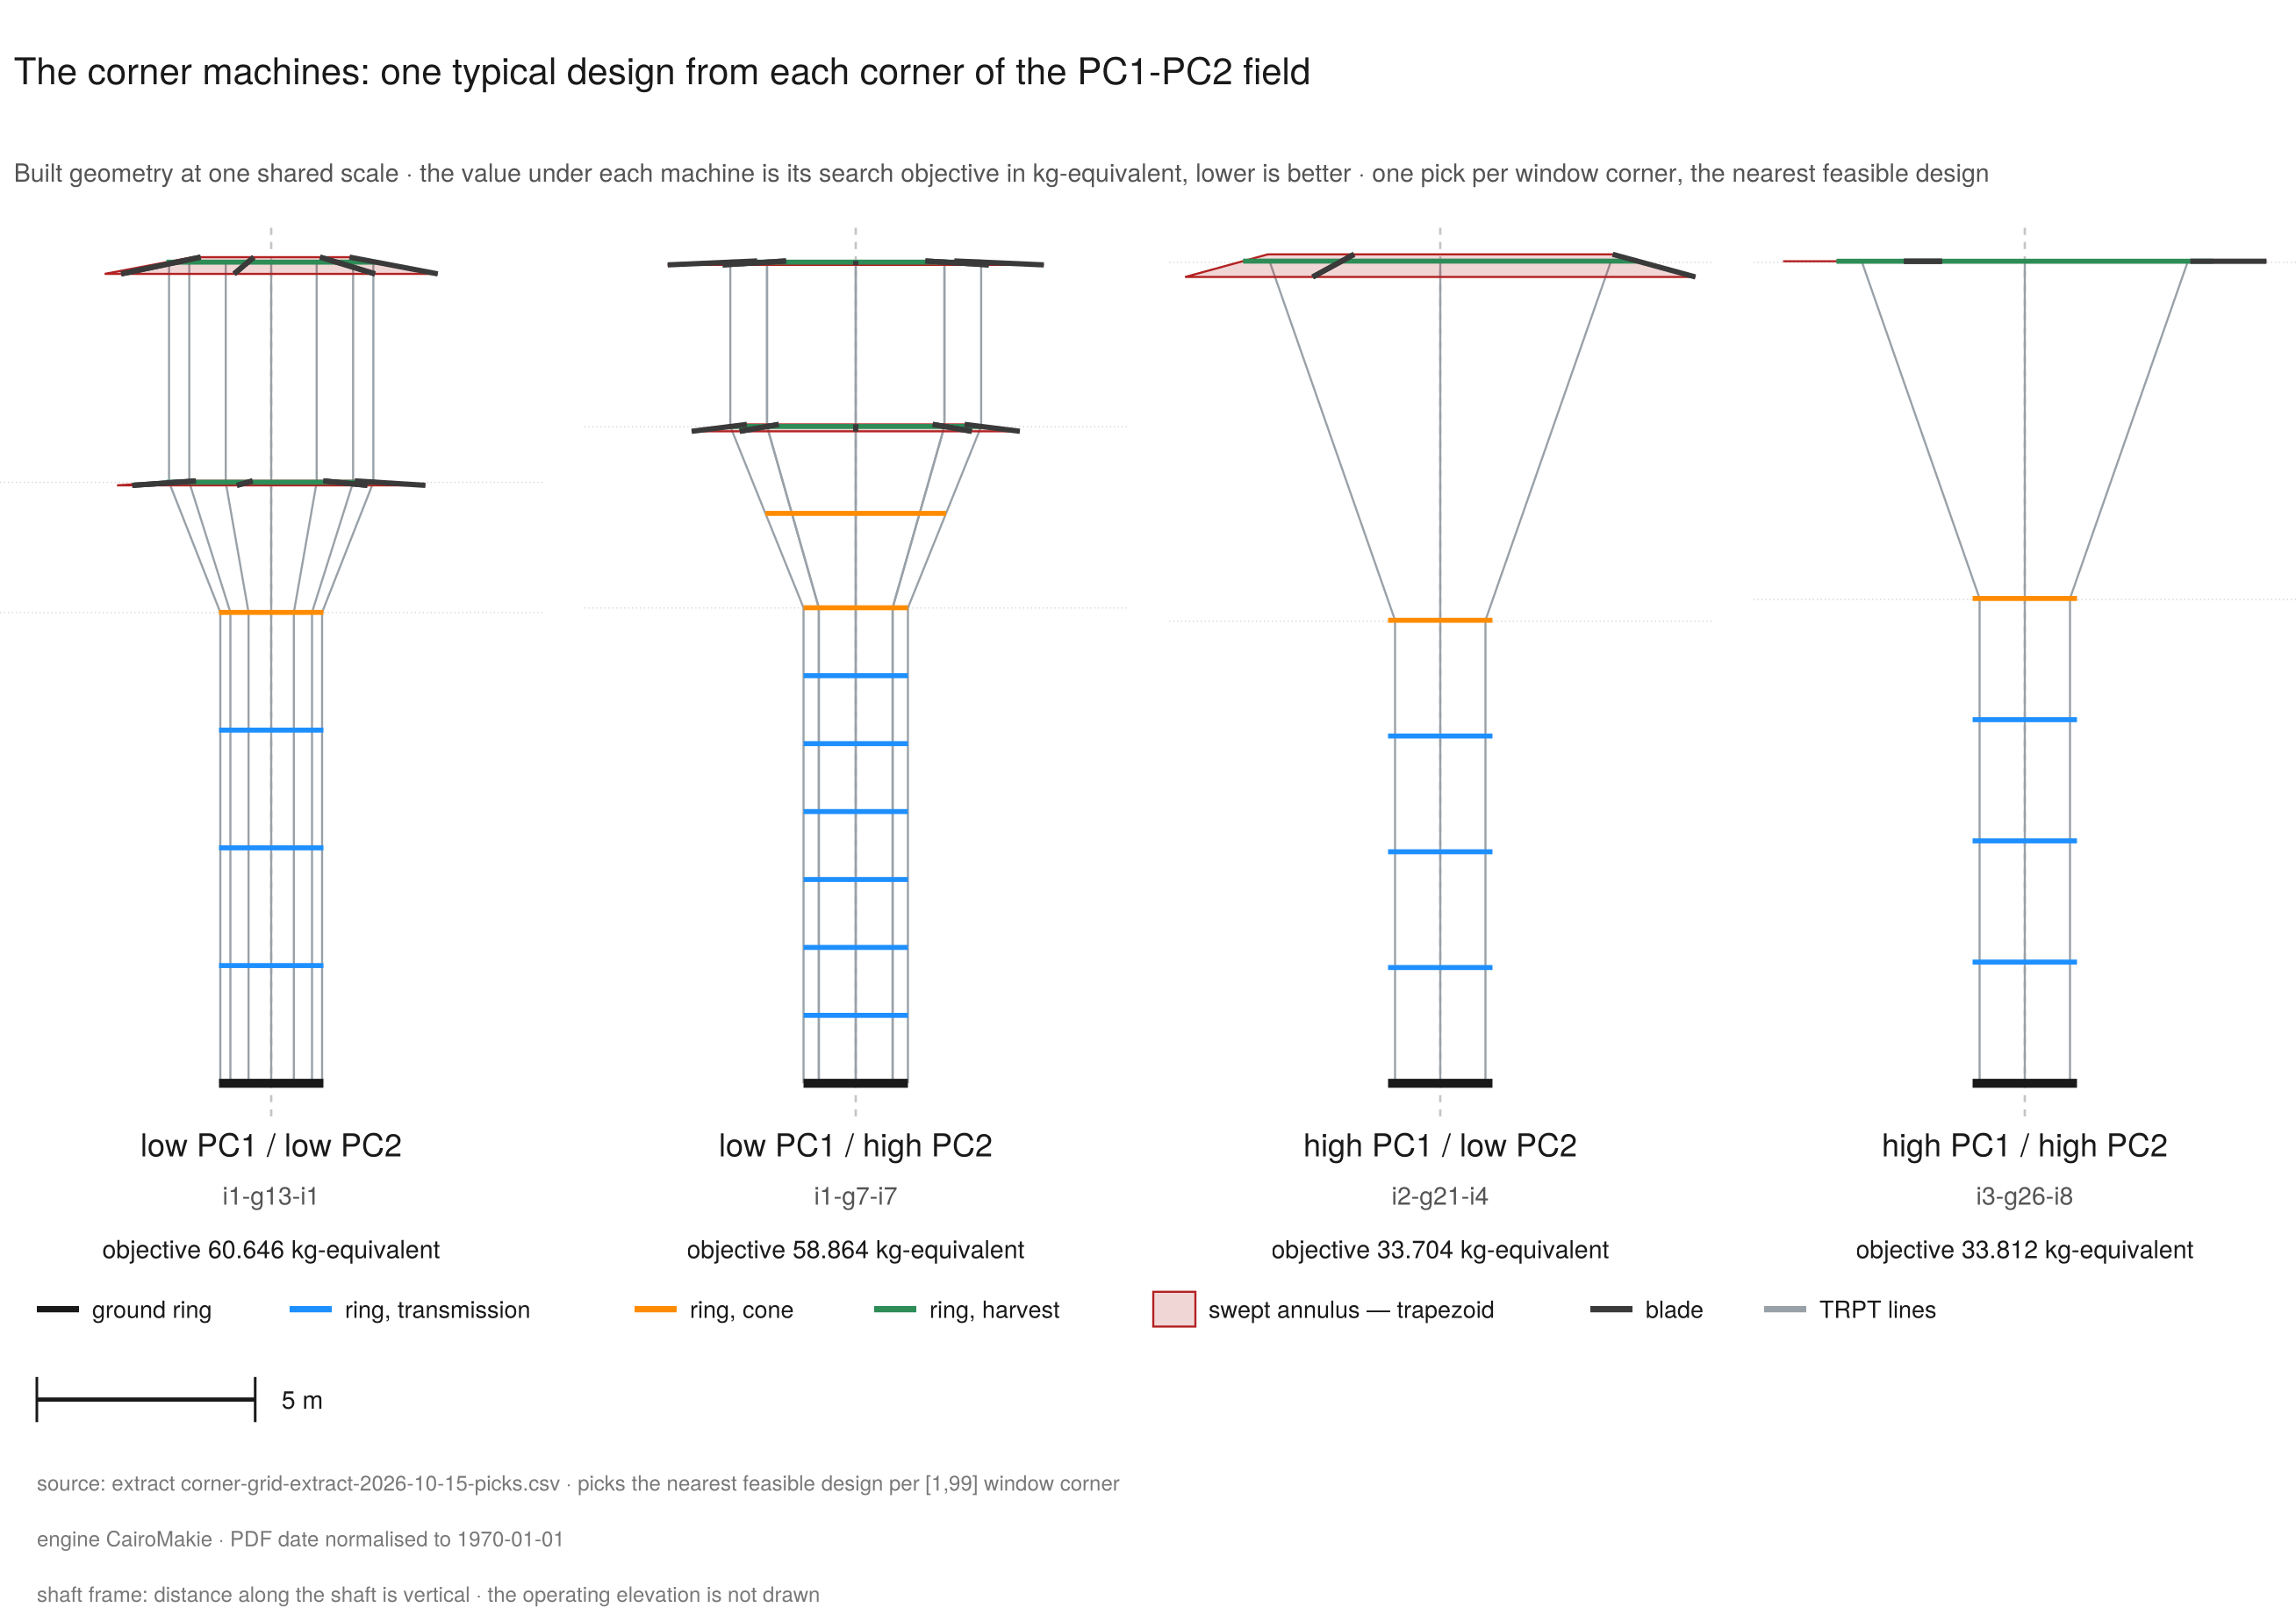

Generate this figure with Julia:
#!/usr/bin/env julia
# docs/reporting/figures/machine-corner-grid/machine-corner-grid.jl
#
# Generating script for the corner machines (figure map row 23,
# machine-renderer SPEC, family mode, corner-grid variant — spec delta D10).
# Four panels, one per corner of the PC1-PC2 field: the nearest feasible
# design to each [1,99] percentile window corner (NR-051, signed
# 2026-10-14). Drawn from the built state at one shared scale. Each panel
# carries its corner, its identity tag and its search objective (NR-051).
# Axes are square: both scales read m_per_px.
#
# Run:
#   scripts/ktd-julia docs/reporting/figures/machine-corner-grid/machine-corner-grid.jl \
#       --script-commit <hex>
#
# Outputs (this directory): machine-corner-grid.svg / .pdf / .png,
# manifest.json, checks.log.
#
# Engine: CairoMakie (the machine-renderer D7 steer). No ODE — decode +
# build + render only, with the recorded campaign knobs and v_rated
# threaded (aero-validator delta, 2026-10-08).
#
# F-REPRO: PNG and SVG are byte-stable as written. Cairo stamps the PDF
# with a wall-clock CreationDate, so the pipeline normalises it:
#   cairo -> `mutool clean -dg` -> byte-exact same-length date replace ->
#   `mutool clean -zg`. The -g pass garbage-collects cairo's unreferenced
#   stream-length objects (the one wobbling byte class, 2026-10-14).
#   Toolchain: julia 1.12.5, CairoMakie 0.15.11, mutool 1.23.10.

using KiteTurbineDynamics, Printf, LinearAlgebra
const KTD = KiteTurbineDynamics
using CairoMakie
using JSON3
using SHA

const ROOT = normpath(joinpath(@__DIR__, "..", "..", "..", ".."))
include(joinpath(ROOT, "scripts", "compute_seeds.jl"))

# ── constants ────────────────────────────────────────────────────────────────
const SLUG = "machine-corner-grid"
const DATA_COMMIT = "dd3cc6a"
const EXTRACT_ID = "corner-grid-extract-2026-10-15-picks"
const REGISTER_ROWS = "NR-044 · NR-051"
const SCALE_BAR_M = 5.0
const PANEL_H_PX = 340
const GAP_PX = 16
const HEADER_PX = 84
const LABELS_PX = 60
const FOOTER_PX = 132

# NR-051 display forms (signed 2026-10-14). The label strips draw these.
const OBJ_BY_TAG = Dict("i1-g13-i1" => "60.646", "i1-g7-i7" => "58.864",
    "i2-g21-i4" => "33.704", "i3-g26-i8" => "33.812")

# The signed pick order (NR-051): corner, tag.
const PICK_ORDER = [
    ("low PC1 / low PC2", "i1-g13-i1"),
    ("low PC1 / high PC2", "i1-g7-i7"),
    ("high PC1 / low PC2", "i2-g21-i4"),
    ("high PC1 / high PC2", "i3-g26-i8"),
]

const KW = 5.0
const PW = KW * 1000.0
const V_RATED = 11.0
const LENGTH = 18.8
const BF = BLOCKING_WIND_FACTOR_5KW
const FOS_HARD = 2.5

const C_INK = RGBf(0.10, 0.10, 0.10)
const C_GREY = RGBf(0.33, 0.33, 0.33)
const C_FAINT = RGBf(0.47, 0.47, 0.47)
const C_SHAFT = RGBf(0.77, 0.77, 0.77)
const C_MARK = RGBf(0.85, 0.85, 0.85)
const C_TRANS = RGBf(0.12, 0.56, 1.00)
const C_CONE = RGBf(1.00, 0.55, 0.00)
const C_HARV = RGBf(0.18, 0.55, 0.34)
const C_ROTOR = RGBf(0.70, 0.13, 0.13)
const C_ROPE = RGBf(0.60, 0.63, 0.66)
const C_BLADE = RGBf(0.23, 0.23, 0.23)
const SECTION_COLOR = Dict(
    :transmission => C_TRANS, :cone => C_CONE, :harvest => C_HARV
)

const TITLE = "The corner machines: one typical design from each corner of the PC1-PC2 field"
const SUB = "Built geometry at one shared scale · the value under each machine is its search objective in kg-equivalent, lower is better · one pick per window corner, the nearest feasible design"

tandeg(x) = tan(deg2rad(x))

# ── params at length (mirrors run_v13_5kw_masslift.jl + the winner pack) ─────
function params_at_length(L::Float64)
    p2 = params_daisy()
    geo = GeometrySpec(p2.elevation_angle, p2.lifter_elevation, p2.rotor_radius,
        L, p2.trpt_hub_radius, p2.trpt_rL_ratio, p2.n_lines, p2.n_rings, p2.n_blades)
    mat = MaterialSpec(p2.tether_diameter, p2.e_modulus, p2.m_ring, p2.m_blade)
    aero = AeroSpec(p2.rho, p2.v_wind_ref, p2.h_ref, p2.cp)
    ctrl = ControlSpec(p2.i_pto, p2.k_mppt, p2.p_rated_w, p2.β_min, p2.β_max,
        p2.β_rate_max, p2.kp_elev)
    back = BackLineSpec(p2.EA_back_line, p2.c_back_line, p2.back_anchor_fwd_x,
        p2.backline_payout)
    scaled = mass_scale(SystemParams(geo, mat, aero, ctrl, back), 1.5, KW)
    return override_params(scaled; tether_length=L)
end

const P_BASE = params_at_length(LENGTH)

round_discrete!(x::Vector{Float64}) = begin
    xr = copy(x)
    if length(xr) >= 14
        xr[8] = Float64(round(Int, clamp(xr[8], 3, 16)))
        xr[10] = Float64(round(Int, clamp(xr[10], 1, 3)))
    else
        xr[4] = Float64(round(Int, clamp(xr[4], 3, 16)))
        xr[6] = Float64(round(Int, clamp(xr[6], 1, 3)))
    end
    xr
end

# ── extract ──────────────────────────────────────────────────────────────────
function read_extract(path::AbstractString)
    lines = readlines(path)
    data = [l for l in lines if !startswith(l, "#") && !isempty(strip(l))]
    header = split(data[1], ",")
    return [Dict(String(k) => String(v) for (k, v) in zip(header, split(l, ",")))
            for l in data[2:end]]
end

# ── panel: decode + build + drawn geometry (2D shaft frame) ──────────────────
struct Panel
    corner::String
    tag::String
    gen::Int
    genome::Vector{Float64}
    source_row::Int
    objective::String
    s::Vector{Float64}
    radii::Vector{Float64}
    sections::Vector{Symbol}
    ropes2d::Vector{Vector{Tuple{Float64,Float64}}}
    quads::Vector{Vector{Tuple{Float64,Float64}}}
    blades::Vector{Tuple{Tuple{Float64,Float64},Tuple{Float64,Float64}}}
    markers::Vector{Float64}
    counts::NamedTuple
    checks::Vector{Pair{String,Bool}}
    xmax::Float64
    ymin::Float64
    ymax::Float64
    checksok::Bool
end

function build_panel(rec::Dict{String,String}, rownum::Int)
    xraw = [parse(Float64, rec["x$j"]) for j in 1:10]
    gen = parse(Int, rec["gen"])
    tag = rec["tag"]
    corner = rec["corner"]
    obj = rec["fitness"]
    xesc = round_discrete!(xraw)
    dec = design_from_vector_v10(xesc, PROFILE_ELLIPTICAL, P_BASE; power_W=PW,
        cylinder_cone=true, rotor_count_mode=true, power_split=0.6,
        cone_slope_deg=22.0, rotor_spacing_frac=0.8, blocking_factor=BF,
        v_rated=V_RATED)
    cfg = KTD.ObjectiveConfig(;
        power_W=PW, v_rated=V_RATED, p_floor_kw=KW, fos_target=FOS_HARD,
        fos_hard=FOS_HARD, min_wall_m=2e-3, t_over_D=0.055,
        rotor_count_mode=true, power_split=0.6, blocking_factor=BF,
    )
    sizing = KTD.size_beams_closed_form(dec, P_BASE, cfg)
    sys, u0, pc = KTD.build_system_from_v10(dec, 1.0, K_MPPT_5KW_HONEST;
        tether_diameter=P_BASE.tether_diameter, base_params=P_BASE,
        min_wall_m=2e-3, beam_sizing=sizing)

    Nn = sys.n_total
    pos(id) = u0[3 * (id - 1) + 1:3 * id]
    centers = [pos(id) for id in sys.ring_ids]
    radii = [(sys.nodes[id]::RingNode).radius for id in sys.ring_ids]
    shaft = normalize(centers[end] .- centers[1])
    svec = [dot(c .- centers[1], shaft) for c in centers]
    t_start = dec.taper_start_z
    t_harv = dec.design.tether_length - dec.harvest_length
    sections = map(svec) do si
        si <= t_start + 1e-6 ? :transmission :
        (si >= t_harv - 1e-6 ? :harvest : :cone)
    end

    c1 = centers[1]
    side = normalize(cross([0.0, 1.0, 0.0], shaft))
    proj2(p) = (dot(p .- c1, side), dot(p .- c1, shaft))

    ropes2d = Vector{Vector{Tuple{Float64,Float64}}}()
    for seg in 1:(sys.n_ring - 1), j in 1:pc.n_lines
        xs, ys, zs = KTD._rope_line_pts(u0, sys, pc, seg, j)
        push!(ropes2d, [proj2([xs[i], ys[i], zs[i]]) for i in eachindex(xs)])
    end

    rotor_specs = [(ring_idx=length(sys.ring_ids), r_out=sys.rotor.radius,
        r_in=sys.rotor.blade_hub_radius, bank=sys.rotor.bank_angle_deg)]
    for er in sys.expansion_rotors
        push!(rotor_specs, (ring_idx=er.ring_idx,
            r_out=radii[er.ring_idx] + er.blade_tip_radius,
            r_in=max(radii[er.ring_idx] + er.blade_hub_radius, 0.0),
            bank=er.bank_angle_deg))
    end

    quads = Vector{Vector{Tuple{Float64,Float64}}}()
    blades = Vector{Tuple{Tuple{Float64,Float64},Tuple{Float64,Float64}}}()
    n_blades = dec.design.n_lines
    for rt in rotor_specs
        r_ring = radii[rt.ring_idx]
        Δout = max(rt.r_out - r_ring, 0.0) * tandeg(abs(rt.bank))
        Δin = max(r_ring - rt.r_in, 0.0) * tandeg(abs(rt.bank))
        s_r = svec[rt.ring_idx]
        y_out = s_r - Δout
        y_in = s_r + Δin
        push!(quads, [(-rt.r_in, y_in), (rt.r_in, y_in),
            (rt.r_out, y_out), (-rt.r_out, y_out)])
        ctr = centers[rt.ring_idx]
        alpha0 = u0[6Nn + rt.ring_idx]
        e2 = normalize(cross(shaft, side))
        for j in 1:n_blades
            θ = alpha0 + 2π * (j - 1) / n_blades
            d = cos(θ) .* side .+ sin(θ) .* e2
            p_in = ctr .+ d .* rt.r_in .+ shaft .* Δin
            p_out = ctr .+ d .* rt.r_out .- shaft .* Δout
            push!(blades, (proj2(p_in), proj2(p_out)))
        end
    end

    markers = [b for b in (t_start, t_harv) if 0.0 < b]

    # bounds from the drawn elements
    xs = Float64[]
    ys = Float64[]
    for q in quads, pt in q
        push!(xs, pt[1]); push!(ys, pt[2])
    end
    for bl in blades
        push!(xs, bl[1][1], bl[2][1]); push!(ys, bl[1][2], bl[2][2])
    end
    for r in ropes2d, pt in r
        push!(xs, pt[1]); push!(ys, pt[2])
    end
    push!(xs, maximum(radii)); push!(ys, maximum(svec))

    checks = Pair{String,Bool}[
        "n_lines" => dec.design.n_lines == parse(Int, rec["n_lines"]),
        "rings" => length(sys.ring_ids) == parse(Int, rec["rings"]),
        "n_active" => dec.n_active == parse(Int, rec["n_active"]),
        "r_hub" => isapprox(dec.design.r_hub, parse(Float64, rec["r_hub"]); atol=1e-3),
        "r_bot" => isapprox(dec.design.r_bottom, parse(Float64, rec["r_bot"]); atol=1e-3),
        "objective" => obj == OBJ_BY_TAG[tag],
    ]
    return Panel(
        corner, tag, gen, xraw, rownum, obj,
        svec, radii, sections, ropes2d, quads, blades, markers,
        (rings=length(radii), gaps=sys.n_ring - 1, lines_per_gap=pc.n_lines,
            rotors=length(rotor_specs), blades_per_rotor=n_blades,
            blade_segments=length(blades),
            polylines=length(ropes2d), markers=length(markers)),
        checks, maximum(abs, xs), minimum(ys), maximum(ys), all(last, checks),
    )
end

# ── PDF date normalisation (byte-exact, same length) ─────────────────────────
function normalise_pdf_date!(path::AbstractString)
    b = read(path)
    out = copy(b)
    repl = Vector{UInt8}(codeunits("D:19700101000000+00'00"))
    nrep = 0
    i = 1
    while i <= length(out) - 21
        if out[i] == 0x44 && out[i + 1] == 0x3a
            ok = true
            for j in 0:13
                c = out[i + 2 + j]
                ok &= (0x30 <= c <= 0x39)
            end
            if ok
                s = i + 16
                if (out[s] == 0x2b || out[s] == 0x2d) && out[s + 3] == 0x27
                    for k in 1:22
                        out[i + k - 1] = repl[k]
                    end
                    nrep += 1
                    i += 22
                    continue
                end
            end
        end
        i += 1
    end
    write(path, out)
    return nrep
end

# ── drawing ──────────────────────────────────────────────────────────────────
function draw_panel!(ax, p::Panel, X::Float64, Ylo::Float64, Yhi::Float64)
    lines!(ax, [0.0, 0.0], [Ylo, Yhi]; color=C_SHAFT, linewidth=0.9,
        linestyle=:dash)
    for b in p.markers
        lines!(ax, [-X, X], [b, b]; color=C_MARK, linewidth=0.5, linestyle=:dot)
    end
    for r in p.ropes2d
        lines!(ax, [pt[1] for pt in r], [pt[2] for pt in r];
            color=C_ROPE, linewidth=0.8)
    end
    for q in p.quads
        poly!(ax, q; color=(C_ROTOR, 0.18), strokecolor=C_ROTOR, strokewidth=0.8)
    end
    for i in 2:length(p.radii)
        lines!(ax, [-p.radii[i], p.radii[i]], [p.s[i], p.s[i]];
            color=SECTION_COLOR[p.sections[i]], linewidth=1.9)
    end
    lines!(ax, [-p.radii[1], p.radii[1]], [p.s[1], p.s[1]];
        color=C_INK, linewidth=3.4)
    for bl in p.blades
        lines!(ax, [bl[1][1], bl[2][1]], [bl[1][2], bl[2][2]];
            color=C_BLADE, linewidth=2.0)
    end
    return ax
end

function footer_entries!(ax, fig_w::Int, y::Float64)
    x = 14.0
    entries = [
        (:line, C_INK, "ground ring"),
        (:line, C_TRANS, "ring, transmission"),
        (:line, C_CONE, "ring, cone"),
        (:line, C_HARV, "ring, harvest"),
        (:poly, C_ROTOR, "swept annulus — trapezoid"),
        (:line, C_BLADE, "blade"),
        (:line, C_ROPE, "TRPT lines"),
    ]
    for (kind, color, label) in entries
        if kind == :line
            lines!(ax, [x / fig_w, (x + 16) / fig_w], [y, y];
                color=color, linewidth=2.4)
        else
            poly!(ax, Rect(x / fig_w, y - 0.05, 16 / fig_w, 0.10);
                color=(color, 0.18), strokecolor=color, strokewidth=0.8)
        end
        text!(ax, (x + 21) / fig_w, y; text=label, fontsize=9,
            color=C_INK, align=(:left, :center))
        x += 21 + 5.0 * length(label) + 20
    end
end

# ── main ─────────────────────────────────────────────────────────────────────
function main()
    script_commit = "uncommitted"
    outdir = @__DIR__
    extract_path = joinpath(@__DIR__, "extract-corner-grid.csv")
    i = 1
    while i <= length(ARGS)
        a = ARGS[i]
        if a == "--script-commit"
            script_commit = ARGS[i + 1]; i += 2
        elseif a == "--outdir"
            outdir = ARGS[i + 1]; i += 2
        elseif a == "--extract"
            extract_path = ARGS[i + 1]; i += 2
        else
            error("unknown argument: $a")
        end
    end
    mkpath(outdir)

    recs = read_extract(extract_path)
    panels = [build_panel(recs[k], k) for k in eachindex(recs)]

    # the signed pick order reads in PICK_ORDER; assert it as a finding
    order_ok = [(p.corner, p.tag) for p in panels] == PICK_ORDER

    # window: one shared data window for the set
    X0 = 1.06 * maximum(p.xmax for p in panels)
    Ytop = maximum(p.ymax for p in panels)
    Ybot = minimum(p.ymin for p in panels)
    padY = 0.04 * (Ytop - Ybot)
    Ylo = Ybot - padY
    Yhi = Ytop + padY
    mpp = (Yhi - Ylo) / PANEL_H_PX          # metres per pixel, the declared scale
    # square axes: grow the window to the next whole pixel so both scales read mpp
    panel_w = ceil(Int, 2X0 / mpp)
    X = panel_w * mpp / 2
    n = length(panels)
    fig_w = n * panel_w + (n - 1) * GAP_PX
    fig_h = HEADER_PX + PANEL_H_PX + LABELS_PX + FOOTER_PX

    fig = Figure(size=(fig_w, fig_h), backgroundcolor=RGBf(1, 1, 1))
    gl = GridLayout(fig[1, 1])

    # header
    hax = Axis(gl[1, 1]; limits=((0, 1), (0, 1)))
    hidedecorations!(hax); hidespines!(hax)
    text!(hax, 0.006, 0.68; text=TITLE, fontsize=14, color=C_INK,
        align=(:left, :center))
    text!(hax, 0.006, 0.22; text=SUB, fontsize=9.5, color=C_GREY,
        align=(:left, :center))

    # panels: one row of four, one shared scale
    pg1 = GridLayout(gl[2, 1])
    axs = Axis[]
    for (k, p) in enumerate(panels)
        ax = Axis(pg1[1, k]; limits=((-X, X), (Ylo, Yhi)),
            aspect=DataAspect(), backgroundcolor=RGBf(1, 1, 1))
        push!(axs, ax)
        hidedecorations!(ax); hidespines!(ax)
        draw_panel!(ax, p, X, Ylo, Yhi)
    end

    # label strip under the panel row
    lax = Axis(gl[3, 1]; limits=((0, 1), (0, 1)))
    hidedecorations!(lax); hidespines!(lax)
    for (k, p) in enumerate(panels)
        xf = ((k - 1) * (panel_w + GAP_PX) + panel_w / 2) / fig_w
        text!(lax, xf, 0.82; text=p.corner, fontsize=12, color=C_INK,
            align=(:center, :center))
        text!(lax, xf, 0.50; text=p.tag, fontsize=9.5, color=C_GREY,
            align=(:center, :center))
        text!(lax, xf, 0.16; text="objective $(p.objective) kg-equivalent", fontsize=9.5,
            color=C_INK, align=(:center, :center))
    end

    # footer
    fax = Axis(gl[4, 1]; limits=((0, 1), (0, 1)))
    hidedecorations!(fax); hidespines!(fax)

    # fixed sizes and zero gaps — set once every child of the layout exists.
    colsize!(gl, 1, Fixed(fig_w))
    rowsize!(gl, 1, Fixed(HEADER_PX))
    rowsize!(gl, 2, Fixed(PANEL_H_PX))
    rowsize!(gl, 3, Fixed(LABELS_PX))
    rowsize!(gl, 4, Fixed(FOOTER_PX))
    colgap!(gl, 0.0)
    rowgap!(gl, 0.0)
    for k in 1:n
        colsize!(pg1, k, Fixed(panel_w))
    end
    for k in 1:(n - 1)
        colgap!(pg1, k, GAP_PX)
    end

    # footer content
    footer_entries!(fax, fig_w, 0.90)
    bx = 14.0
    bar_px = SCALE_BAR_M / mpp
    lines!(fax, [bx / fig_w, (bx + bar_px) / fig_w], [0.64, 0.64];
        color=C_INK, linewidth=1.6)
    lines!(fax, [bx / fig_w, bx / fig_w], [0.575, 0.705]; color=C_INK, linewidth=1.0)
    lines!(fax, [(bx + bar_px) / fig_w, (bx + bar_px) / fig_w], [0.575, 0.705];
        color=C_INK, linewidth=1.0)
    text!(fax, (bx + bar_px + 10) / fig_w, 0.64; text="$(Int(SCALE_BAR_M)) m",
        fontsize=9.5, color=C_INK, align=(:left, :center))
    stamp1 = "source: extract $EXTRACT_ID.csv · picks the nearest feasible design per [1,99] window corner"
    stamp2 = "engine CairoMakie · PDF date normalised to 1970-01-01"
    stamp3 = "shaft frame: distance along the shaft is vertical · the operating elevation is not drawn"
    text!(fax, 14 / fig_w, 0.40; text=stamp1, fontsize=8, color=C_FAINT,
        align=(:left, :center))
    text!(fax, 14 / fig_w, 0.24; text=stamp2, fontsize=8, color=C_FAINT,
        align=(:left, :center))
    text!(fax, 14 / fig_w, 0.08; text=stamp3, fontsize=8, color=C_FAINT,
        align=(:left, :center))

    # ── outputs ──────────────────────────────────────────────────────────────
    png_path = joinpath(outdir, "$SLUG.png")
    svg_path = joinpath(outdir, "$SLUG.svg")
    pdf_path = joinpath(outdir, "$SLUG.pdf")
    save(png_path, fig; px_per_unit=3.0)
    save(svg_path, fig)

    mutool = Sys.which("mutool")
    mutool === nothing && error("mutool not found on PATH — needed for the PDF date normalisation")
    vfile = tempname()
    run(pipeline(ignorestatus(`$mutool --version`), stdout=vfile, stderr=vfile))
    mver = match(r"version (\d+(?:\.\d+)+)", read(vfile, String))
    rm(vfile; force=true)
    mutool_ver = mver === nothing ? "unknown" : mver.captures[1]
    tmp_pdf = joinpath(outdir, ".$SLUG.tmp.pdf")
    clean_pdf = joinpath(outdir, ".$SLUG.tmp.clean.pdf")
    norm_pdf = joinpath(outdir, ".$SLUG.tmp.norm.pdf")
    save(tmp_pdf, fig)
    run(pipeline(`$mutool clean -dg $tmp_pdf $clean_pdf`; stdout=devnull))
    nrep = normalise_pdf_date!(clean_pdf)
    run(pipeline(`$mutool clean -zg $clean_pdf $norm_pdf`; stdout=devnull))
    mv(norm_pdf, pdf_path; force=true)
    rm(tmp_pdf; force=true); rm(clean_pdf; force=true)

    # ── checks ───────────────────────────────────────────────────────────────
    loglines = String[]
    push!(loglines, "machine-corner-grid — GENERATE run")
    push!(loglines, "script commit: $script_commit")
    push!(loglines, "toolchain: julia $(VERSION) · CairoMakie $(Base.pkgversion(CairoMakie)) · mutool $mutool_ver")
    push!(loglines, "extract: $(relpath(extract_path, ROOT))  sha256 $(bytes2hex(sha256(read(extract_path))))")
    ok_all = true
    for p in panels
        ok = all(last, p.checks)
        ok_all &= ok
        ck = join(["$k $v" for (k, v) in p.checks], " · ")
        push!(loglines, "panel $(p.tag) [$(p.corner)] (gen $(p.gen)): $ck")
        push!(loglines, "  drawn: ring segments $(p.counts.rings) (incl ground) · TRPT polylines $(p.counts.polylines) ($(p.counts.lines_per_gap) lines x $(p.counts.gaps) gaps) · rotor quads $(p.counts.rotors) · blade segments $(p.counts.blade_segments) ($(p.counts.blades_per_rotor)/rotor) · section markers $(p.counts.markers)")
    end
    # NR-051 pick-order check: the four corners in the signed order
    push!(loglines, "corner order (NR-051): $(order_ok ? "OK — the four signed picks in the signed order" : "FAIL")")
    ok_all &= order_ok
    for p in panels
        push!(loglines, "  $(p.corner): $(p.tag) · objective $(p.objective) kg")
    end
    push!(loglines, @sprintf(
        "window: x ±%.3f m · y %.3f .. %.3f m · m_per_px %.6f · panel %d x %d px · figure %d x %d px · scale bar %.1f m",
        X, Ylo, Yhi, mpp, panel_w, PANEL_H_PX, fig_w, fig_h, SCALE_BAR_M))
    vpf(a) = (v = a.scene.viewport[];
        @sprintf("[%d,%d + %dx%d]", v.origin[1], v.origin[2], v.widths[1], v.widths[2]))
    push!(loglines, "layout viewports: header $(vpf(hax)) · labels $(vpf(lax)) · footer $(vpf(fax)) · panel1 $(vpf(axs[1])) · panel4 $(vpf(axs[end]))")
    v1 = axs[1].scene.viewport[]
    xpxpm = v1.widths[1] / (2X)
    ypxpm = v1.widths[2] / (Yhi - Ylo)
    push!(loglines, @sprintf("axis squareness: x %.9f px/m · y %.9f px/m · delta %.4f ppm",
        xpxpm, ypxpm, (xpxpm / ypxpm - 1.0) * 1e6))
    obj_ok = all(panels) do p
        j = findfirst(c -> first(c) == "objective", p.checks)
        j !== nothing && last(p.checks[j])
    end
    push!(loglines, "objective labels (NR-051): $(length(panels)) drawn · $(obj_ok ? "ALL OK" : "FAIL")")
    push!(loglines, "pdf normalisation: clean -dg ok · CreationDate replacements $nrep · clean -zg ok")
    push!(loglines, "outputs sha256:")
    for f in ("$SLUG.png", "$SLUG.svg", "$SLUG.pdf")
        push!(loglines, "  $f  $(bytes2hex(sha256(read(joinpath(outdir, f)))))")
    end
    push!(loglines, ok_all ? "checks: ALL OK" : "checks: FAIL")
    write(joinpath(outdir, "checks.log"), join(loglines, "\n") * "\n")

    # ── manifest ─────────────────────────────────────────────────────────────
    manifest = (
        set=SLUG, mode="family", variant="corner-grid", slug=SLUG,
        script_commit=script_commit,
        script=(path="docs/reporting/figures/$SLUG/$SLUG.jl",
            sha256=bytes2hex(sha256(read(joinpath(@__DIR__, "$SLUG.jl"))))),
        toolchain=(julia=string(VERSION),
            cairomakie=string(Base.pkgversion(CairoMakie)), mutool=mutool_ver,
            pdf_date_normalised_to="1970-01-01T00:00:00+00:00"),
        data_commit=DATA_COMMIT,
        extract=(path="docs/reporting/figures/$SLUG/extract-corner-grid.csv",
            sha256=bytes2hex(sha256(read(extract_path)))),
        selection=(rule="for each [1,99] percentile window corner of the certified PC1-PC2 projection (NR-044), the feasible (ok) design of least Euclidean distance; one pick per corner; no interpolation",
            corners=[p.corner for p in panels],
            picks=[p.tag for p in panels]),
        registers=["NR-044", "NR-051"],
        knobs=(power_W=PW, v_rated=V_RATED, tether_length=LENGTH,
            k_mppt=K_MPPT_5KW_HONEST, blocking_factor=BF, cylinder_cone=true,
            rotor_count_mode=true, power_split=0.6, cone_slope_deg=22.0,
            rotor_spacing_frac=0.8, min_wall_m=2e-3, t_over_D=0.055),
        scale=(m_per_px=mpp, window=(x=[-X, X], y=[Ylo, Yhi]),
            panel_px=[panel_w, PANEL_H_PX], scale_bar_m=SCALE_BAR_M,
            tolerance_px=0.05),
        panels=[(corner=p.corner, tag=p.tag, gen=p.gen, genome=p.genome,
            source_row=p.source_row, objective=p.objective,
            pc=[parse(Float64, recs[p.source_row]["pc1"]),
                parse(Float64, recs[p.source_row]["pc2"])],
            counts=p.counts) for p in panels],
        command="scripts/ktd-julia docs/reporting/figures/$SLUG/$SLUG.jl --script-commit $script_commit",
        outputs=Dict(
            "$SLUG.png" => bytes2hex(sha256(read(png_path))),
            "$SLUG.svg" => bytes2hex(sha256(read(svg_path))),
            "$SLUG.pdf" => bytes2hex(sha256(read(pdf_path))),
            "checks.log" => bytes2hex(sha256(read(joinpath(outdir, "checks.log")))),
        ),
    )
    open(io -> JSON3.pretty(io, manifest), joinpath(outdir, "manifest.json"), "w")
    open(io -> println(io), joinpath(outdir, "manifest.json"), "a")

    @printf("wrote %s, %s, %s, manifest.json, checks.log to %s\n",
        "$SLUG.png", "$SLUG.svg", "$SLUG.pdf", outdir)
    ok_all || error("checks FAILED — see checks.log")
    return nothing
end

main()
